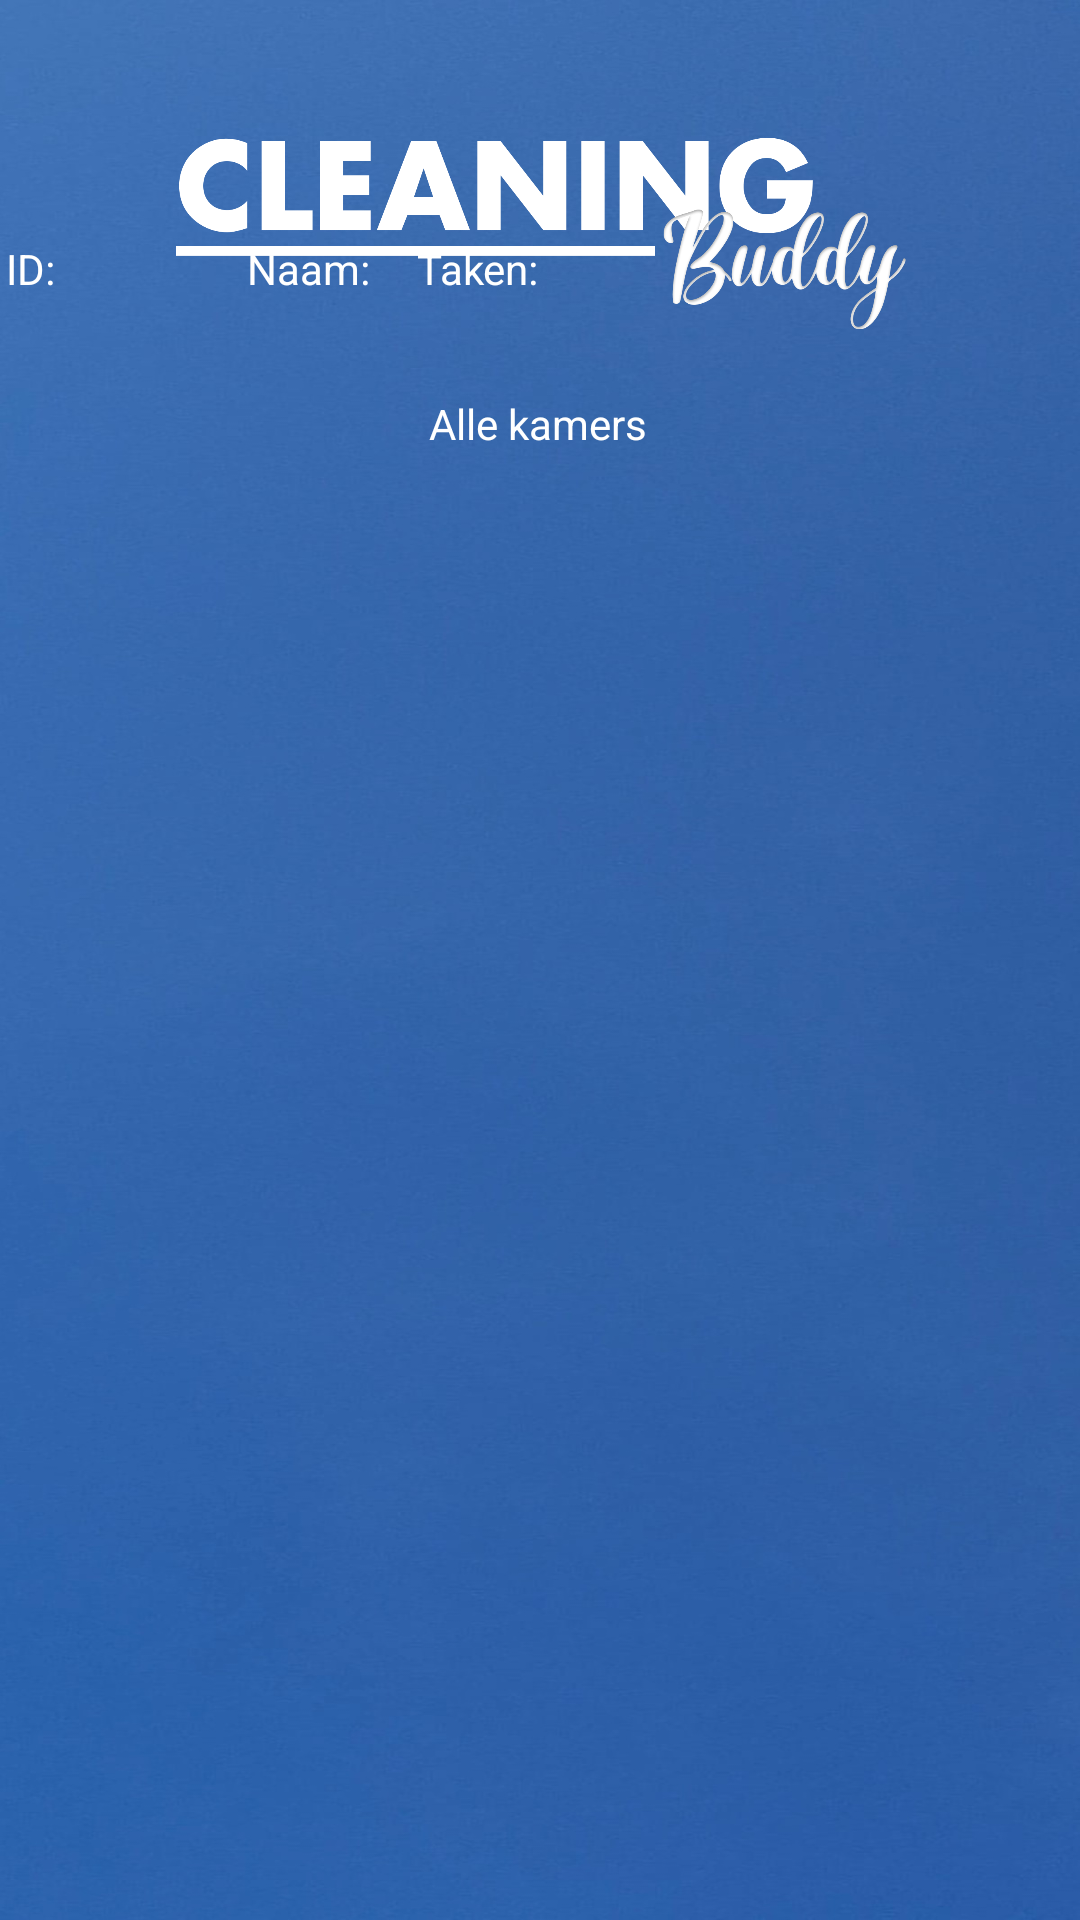

Produce the Android XML layout that renders to this screen, including the resource entries it uses.
<!-- AndroidManifest.xml: application theme Base.Theme.CleaningBuddyGroep2 -->
<!-- res/layout/activity_alle_kamers.xml -->
<?xml version="1.0" encoding="utf-8"?>
<androidx.constraintlayout.widget.ConstraintLayout xmlns:android="http://schemas.android.com/apk/res/android"
    xmlns:app="http://schemas.android.com/apk/res-auto"
    xmlns:tools="http://schemas.android.com/tools"
    android:layout_width="match_parent"
    android:layout_height="match_parent"
    android:background="@drawable/background_app"
    tools:context=".Activities.AlleKamersActivity">

    <androidx.constraintlayout.widget.ConstraintLayout
        android:layout_width="match_parent"
        android:layout_height="match_parent"
        tools:context=".Activities.AlleKamersActivity">

        <androidx.constraintlayout.widget.ConstraintLayout
            android:layout_width="match_parent"
            android:layout_height="match_parent"
            tools:context=".Activities.AlleKamersActivity"
            tools:layout_editor_absoluteX="0dp"
            tools:layout_editor_absoluteY="0dp">

            <ImageView
                android:id="@+id/imageView3"
                android:layout_width="322dp"
                android:layout_height="68dp"
                android:layout_alignParentStart="true"
                android:layout_alignParentTop="true"
                android:layout_alignParentEnd="true"
                android:layout_marginStart="46dp"
                android:layout_marginTop="44dp"
                android:layout_marginEnd="46dp"
                app:layout_constraintEnd_toEndOf="parent"
                app:layout_constraintHorizontal_bias="0.438"
                app:layout_constraintStart_toStartOf="parent"
                app:layout_constraintTop_toTopOf="parent"
                app:srcCompat="@drawable/cleaning_buddy" />

            <TextView
                android:id="@+id/alleKamer_titel_tv_id"
                android:layout_width="wrap_content"
                android:layout_height="wrap_content"
                android:text="@string/alleKamers_titel_tv_text"
                android:textColor="#FFFFFF"
                app:layout_constraintBottom_toBottomOf="parent"
                app:layout_constraintEnd_toEndOf="parent"
                app:layout_constraintHorizontal_bias="0.498"
                app:layout_constraintStart_toStartOf="parent"
                app:layout_constraintTop_toTopOf="parent"
                app:layout_constraintVertical_bias="0.212" />

            <androidx.recyclerview.widget.RecyclerView
                android:id="@+id/alleKamers_lijst_rv_id"
                android:layout_width="405dp"
                android:layout_height="537dp"
                app:layout_constraintBottom_toBottomOf="parent"
                app:layout_constraintEnd_toEndOf="parent"
                app:layout_constraintStart_toStartOf="parent"
                app:layout_constraintTop_toTopOf="parent"
                app:layout_constraintVertical_bias="1.0" />

            <TextView
                android:id="@+id/textView7"
                android:layout_width="wrap_content"
                android:layout_height="wrap_content"
                android:layout_marginStart="2dp"
                android:layout_marginEnd="16dp"
                android:layout_marginBottom="4dp"
                android:text="ID:"
                android:textColor="#FFFFFF"
                app:layout_constraintBottom_toTopOf="@+id/alleKamers_lijst_rv_id"
                app:layout_constraintEnd_toStartOf="@+id/textView8"
                app:layout_constraintStart_toStartOf="parent" />

            <TextView
                android:id="@+id/textView8"
                android:layout_width="wrap_content"
                android:layout_height="wrap_content"
                android:layout_marginStart="64dp"
                android:layout_marginBottom="4dp"
                android:text="Naam:"
                android:textColor="#FFFFFF"
                app:layout_constraintBottom_toTopOf="@+id/alleKamers_lijst_rv_id"
                app:layout_constraintStart_toEndOf="@+id/textView7" />

            <TextView
                android:id="@+id/textView9"
                android:layout_width="wrap_content"
                android:layout_height="wrap_content"
                android:layout_marginStart="41dp"
                android:layout_marginEnd="206dp"
                android:layout_marginBottom="4dp"
                android:text="Taken:"
                android:textColor="#FFFFFF"
                app:layout_constraintBottom_toTopOf="@+id/alleKamers_lijst_rv_id"
                app:layout_constraintEnd_toEndOf="parent"
                app:layout_constraintStart_toEndOf="@+id/textView8" />

        </androidx.constraintlayout.widget.ConstraintLayout>
    </androidx.constraintlayout.widget.ConstraintLayout>
</androidx.constraintlayout.widget.ConstraintLayout>
<!-- resources referenced by this layout -->
<resources>
  <!-- drawable background_app: jpg bitmap (drawable, 270278 bytes) -->
  <!-- drawable cleaning_buddy: png bitmap (drawable, 77233 bytes) -->
  <string name="alleKamers_titel_tv_text">Alle kamers</string>
  <style name="Base.Theme.CleaningBuddyGroep2" parent="Theme.AppCompat.Light.NoActionBar">
          
          <item name="buttonStyle">@drawable/button_style</item>
          
  
      </style>
  <!-- drawable button_style (drawable) -->
  <?xml version="1.0" encoding="utf-8"?>
  <shape android:shape="rectangle"
      xmlns:android="http://schemas.android.com/apk/res/android">
  
  
      <stroke android:color="#FFFFFF" android:width="5dp"/>
      <corners android:radius="20dp"/>
  
  </shape>
</resources>
